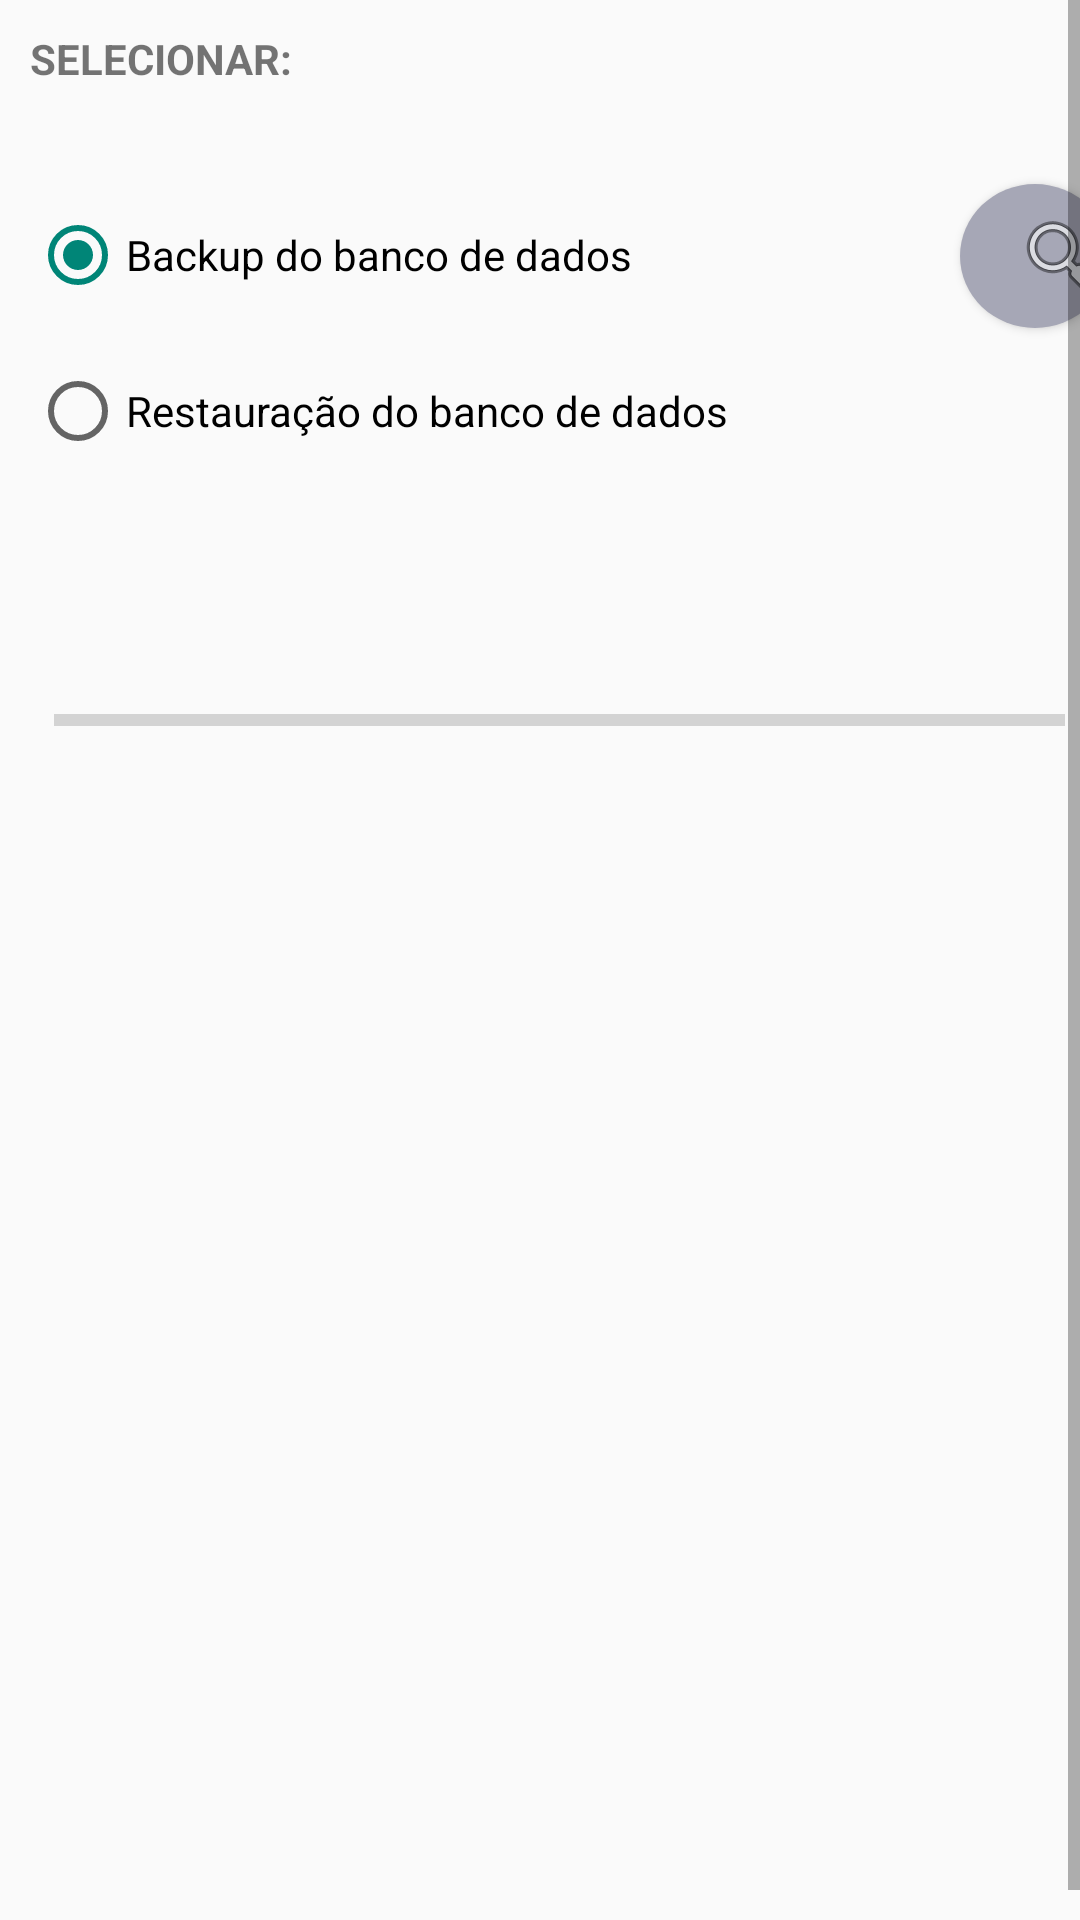

This screen was rendered from an Android layout file. Write that file and the resources it references.
<!-- AndroidManifest.xml: application theme Theme.FichaLeitura -->
<!-- res/layout/activity_backup.xml -->
<?xml version="1.0" encoding="utf-8"?>
<ScrollView xmlns:android="http://schemas.android.com/apk/res/android"
    xmlns:app="http://schemas.android.com/apk/res-auto"
    xmlns:tools="http://schemas.android.com/tools"
    android:layout_width="match_parent"
    android:layout_height="match_parent"
    android:fillViewport="true"
    android:orientation="vertical"
    android:scrollbarSize="4dp"
    android:scrollbars="vertical"
    tools:context=".ui.activity.BooksFilterActivity">

    <androidx.constraintlayout.widget.ConstraintLayout
        android:layout_width="match_parent"
        android:layout_height="match_parent"
        android:layout_marginLeft="10dp"
        android:layout_marginTop="10dp"
        android:layout_marginRight="10dp"
        android:layout_marginBottom="10dp">

        <TextView
            android:id="@+id/textView25"
            android:layout_width="wrap_content"
            android:layout_height="wrap_content"
            android:text="SELECIONAR:"
            android:textStyle="bold"
            app:layout_constraintStart_toStartOf="parent"
            app:layout_constraintTop_toTopOf="parent" />

        <RadioGroup
            android:id="@+id/radioGroup"
            android:layout_width="0dp"
            android:layout_height="wrap_content"
            android:layout_marginTop="40dp"
            app:layout_constraintStart_toStartOf="parent"
            app:layout_constraintTop_toBottomOf="@+id/textView25">

            <RadioButton
                android:id="@+id/rbBackupModeBackup"
                android:layout_width="match_parent"
                android:layout_height="wrap_content"
                android:checked="true"
                android:text="Backup do banco de dados" />

            <RadioButton
                android:id="@+id/rbBackupModeRestore"
                android:layout_width="match_parent"
                android:layout_height="wrap_content"
                android:layout_marginTop="20dp"
                android:text="Restauração do banco de dados" />
        </RadioGroup>

        <androidx.appcompat.widget.AppCompatButton
            android:id="@+id/btnBackupFindFile"
            android:layout_width="50dp"
            android:layout_height="wrap_content"
            android:layout_marginTop="-8dp"
            android:background="@drawable/find_button_background"
            android:drawableRight="@android:drawable/ic_menu_search"
            app:layout_constraintEnd_toEndOf="parent"
            app:layout_constraintTop_toTopOf="@+id/radioGroup" />

        <ProgressBar
            android:id="@+id/pgbBackupStatus"
            style="?android:attr/progressBarStyleHorizontal"
            android:layout_width="0dp"
            android:layout_height="wrap_content"
            android:layout_marginTop="10dp"
            android:paddingStart="3dp"
            app:layout_constraintEnd_toEndOf="@+id/txtBackupFilePath"
            app:layout_constraintStart_toStartOf="@+id/txtBackupFilePath"
            app:layout_constraintTop_toBottomOf="@+id/txtBackupFilePath" />

        <TextView
            android:id="@+id/txtBackupFilePath"
            android:layout_width="0dp"
            android:layout_height="wrap_content"
            android:layout_marginStart="5dp"
            android:layout_marginTop="50dp"
            android:layout_marginEnd="15dp"
            app:layout_constraintEnd_toEndOf="parent"
            app:layout_constraintStart_toStartOf="parent"
            app:layout_constraintTop_toBottomOf="@+id/radioGroup" />
    </androidx.constraintlayout.widget.ConstraintLayout>

</ScrollView>
<!-- resources referenced by this layout -->
<resources>
  <!-- drawable find_button_background (drawable) -->
  <?xml version="1.0" encoding="utf-8"?>
  <shape xmlns:android="http://schemas.android.com/apk/res/android" android:shape="oval">
      <solid android:color="@color/button_background"/>
  
  </shape>
  <style name="Theme.FichaLeitura" parent="Base.Theme.FichaLeitura" />
  <color name="button_background">#A6A7B6</color>
  <style name="Base.Theme.FichaLeitura" parent="Theme.AppCompat.DayNight.DarkActionBar">
          
          
          <item name="android:dropDownListViewStyle">@style/PopupMenuListView</item>
          <item name="floatingActionButtonStyle">@style/FloatingActionButtonStyle</item>
      </style>
  <style name="PopupMenuListView" parent="@style/Widget.AppCompat.ListView.DropDown">
          <item name="android:divider">#dddddd</item>
          <item name="android:dividerHeight">1dp</item>
      </style>
  <style name="FloatingActionButtonStyle" parent="Widget.Design.FloatingActionButton">
          <item name="shapeAppearanceOverlay">@style/FabShapeStyle</item>
      </style>
  <style name="FabShapeStyle" parent="ShapeAppearance.MaterialComponents.SmallComponent">
          <item name="cornerSize">50%</item>
          
          <item name="cornerFamilyTopLeft">rounded</item>
          <item name="cornerFamilyTopRight">rounded</item>
          <item name="cornerFamilyBottomLeft">rounded</item>
          <item name="cornerFamilyBottomRight">rounded</item>
      </style>
</resources>
